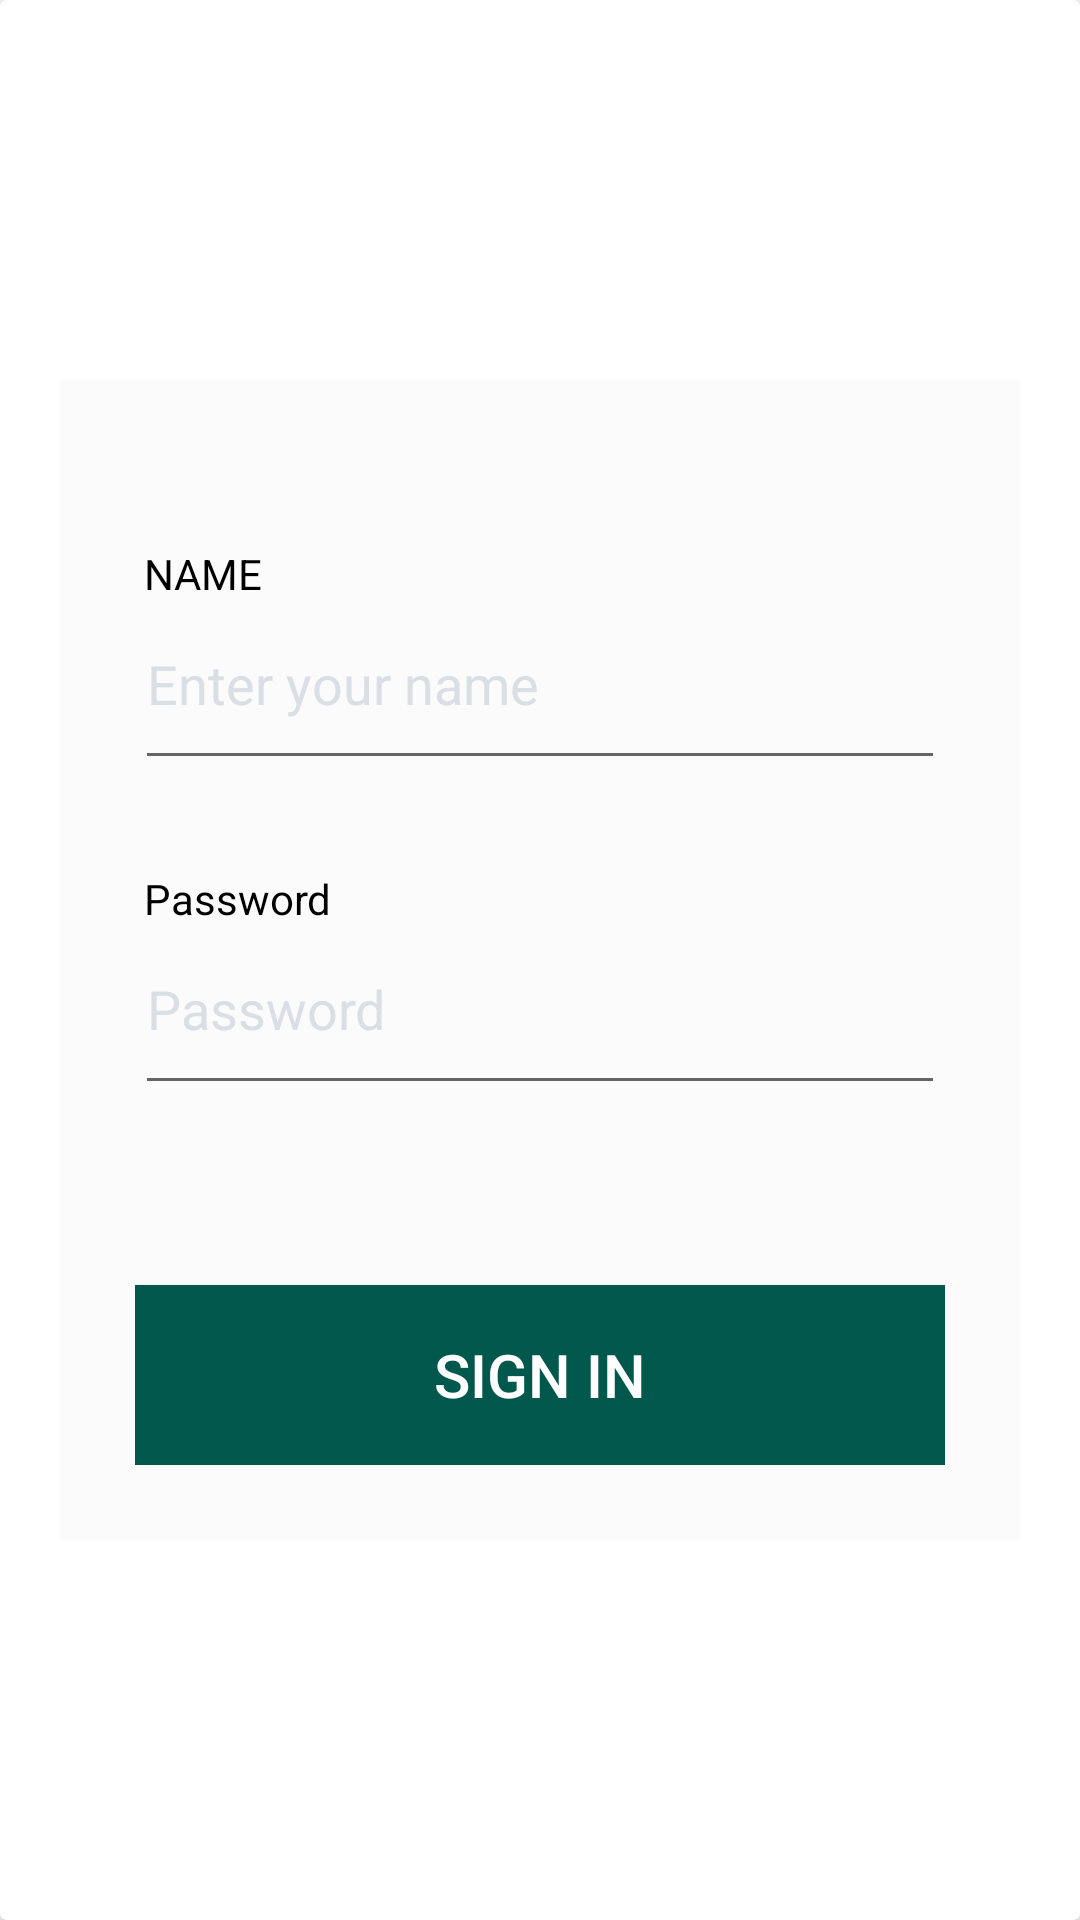

Here is an Android app screen rendered from its layout file. Give the layout XML and the strings, colors and styles it references.
<!-- AndroidManifest.xml: application theme Theme.Github -->
<!-- res/layout/activity_login.xml -->
<RelativeLayout xmlns:android="http://schemas.android.com/apk/res/android"
    xmlns:app="http://schemas.android.com/apk/res-auto"
    xmlns:tools="http://schemas.android.com/tools"
    android:layout_width="match_parent"
    android:layout_height="match_parent"
    android:layout_gravity="center"
    android:background="#00000000"
    android:orientation="vertical">

    <androidx.cardview.widget.CardView
        android:id="@+id/login_cardview"
        android:layout_width="match_parent"
        android:layout_height="match_parent"
        android:background="@color/editText"
        android:padding="10dp"
        android:visibility="visible">


        <LinearLayout
            android:layout_width="match_parent"
            android:layout_height="wrap_content"
            android:layout_gravity="center"
            android:layout_marginLeft="20dp"
            android:layout_marginRight="20dp"
            android:background="@color/ghostwhite"
            android:orientation="vertical"
            android:padding="25dp">

            <TextView
                android:id="@+id/username"
                android:layout_width="match_parent"
                android:layout_height="wrap_content"
                android:layout_alignParentLeft="true"
                android:layout_centerHorizontal="true"
                android:layout_gravity="center_vertical"
                android:layout_marginLeft="3dp"
                android:layout_marginTop="30dp"
                android:text="NAME"
                android:textColor="@android:color/black" />

            <FrameLayout
                android:layout_width="match_parent"
                android:layout_height="match_parent">

                <EditText
                    android:id="@+id/usernameEditTxt"
                    android:layout_width="match_parent"
                    android:layout_height="wrap_content"
                    android:layout_gravity="bottom"
                    android:layout_marginTop="5dp"
                    android:hint="Enter your name"
                    android:inputType="textCapWords"
                    android:paddingBottom="20dp"
                    android:textColor="@android:color/black"
                    android:textColorHint="@color/editText" />
            </FrameLayout>

            <TextView
                android:id="@+id/PswdTextVW"
                android:layout_width="match_parent"
                android:layout_height="wrap_content"
                android:layout_alignParentLeft="true"
                android:layout_centerHorizontal="true"
                android:layout_gravity="center_vertical"
                android:layout_marginLeft="3dp"
                android:layout_marginTop="30dp"
                android:text="Password"
                android:textColor="@android:color/black" />

            <EditText
                android:id="@+id/pswdEditTxt"
                android:layout_width="match_parent"
                android:layout_height="wrap_content"
                android:layout_gravity="bottom"
                android:layout_marginTop="5dp"
                android:hint="Password"
                android:inputType="textCapWords"
                android:paddingBottom="20dp"
                android:textColor="@android:color/black"
                android:textColorHint="@color/editText" />

            <Button
                android:id="@+id/signIn"
                android:layout_width="match_parent"
                android:layout_height="60dp"
                android:layout_marginTop="60dp"
                android:background="@color/colorPrimaryDark"
                android:text="SIGN IN"
                android:textColor="#ffffff"
                android:textSize="20dp" />
        </LinearLayout>

    </androidx.cardview.widget.CardView>
</RelativeLayout>
<!-- resources referenced by this layout -->
<resources>
  <color name="colorPrimaryDark">#00574B</color>
  <color name="editText">#D9DFE5</color>
  <color name="ghostwhite">#FBFBFC</color>
  <style name="Theme.Github" parent="Theme.MaterialComponents.DayNight.DarkActionBar">
          
          <item name="colorPrimary">@color/purple_500</item>
          <item name="colorPrimaryVariant">@color/purple_700</item>
          <item name="colorOnPrimary">@color/white</item>
          
          <item name="colorSecondary">@color/teal_200</item>
          <item name="colorSecondaryVariant">@color/teal_700</item>
          <item name="colorOnSecondary">@color/black</item>
          
          <item name="android:statusBarColor" tools:targetApi="l">?attr/colorPrimaryVariant</item>
          
      </style>
  <color name="purple_500">#FF6200EE</color>
  <color name="purple_700">#FF3700B3</color>
  <color name="white">#FFFFFFFF</color>
  <color name="teal_200">#FF03DAC5</color>
  <color name="teal_700">#FF018786</color>
  <color name="black">#FF000000</color>
</resources>
